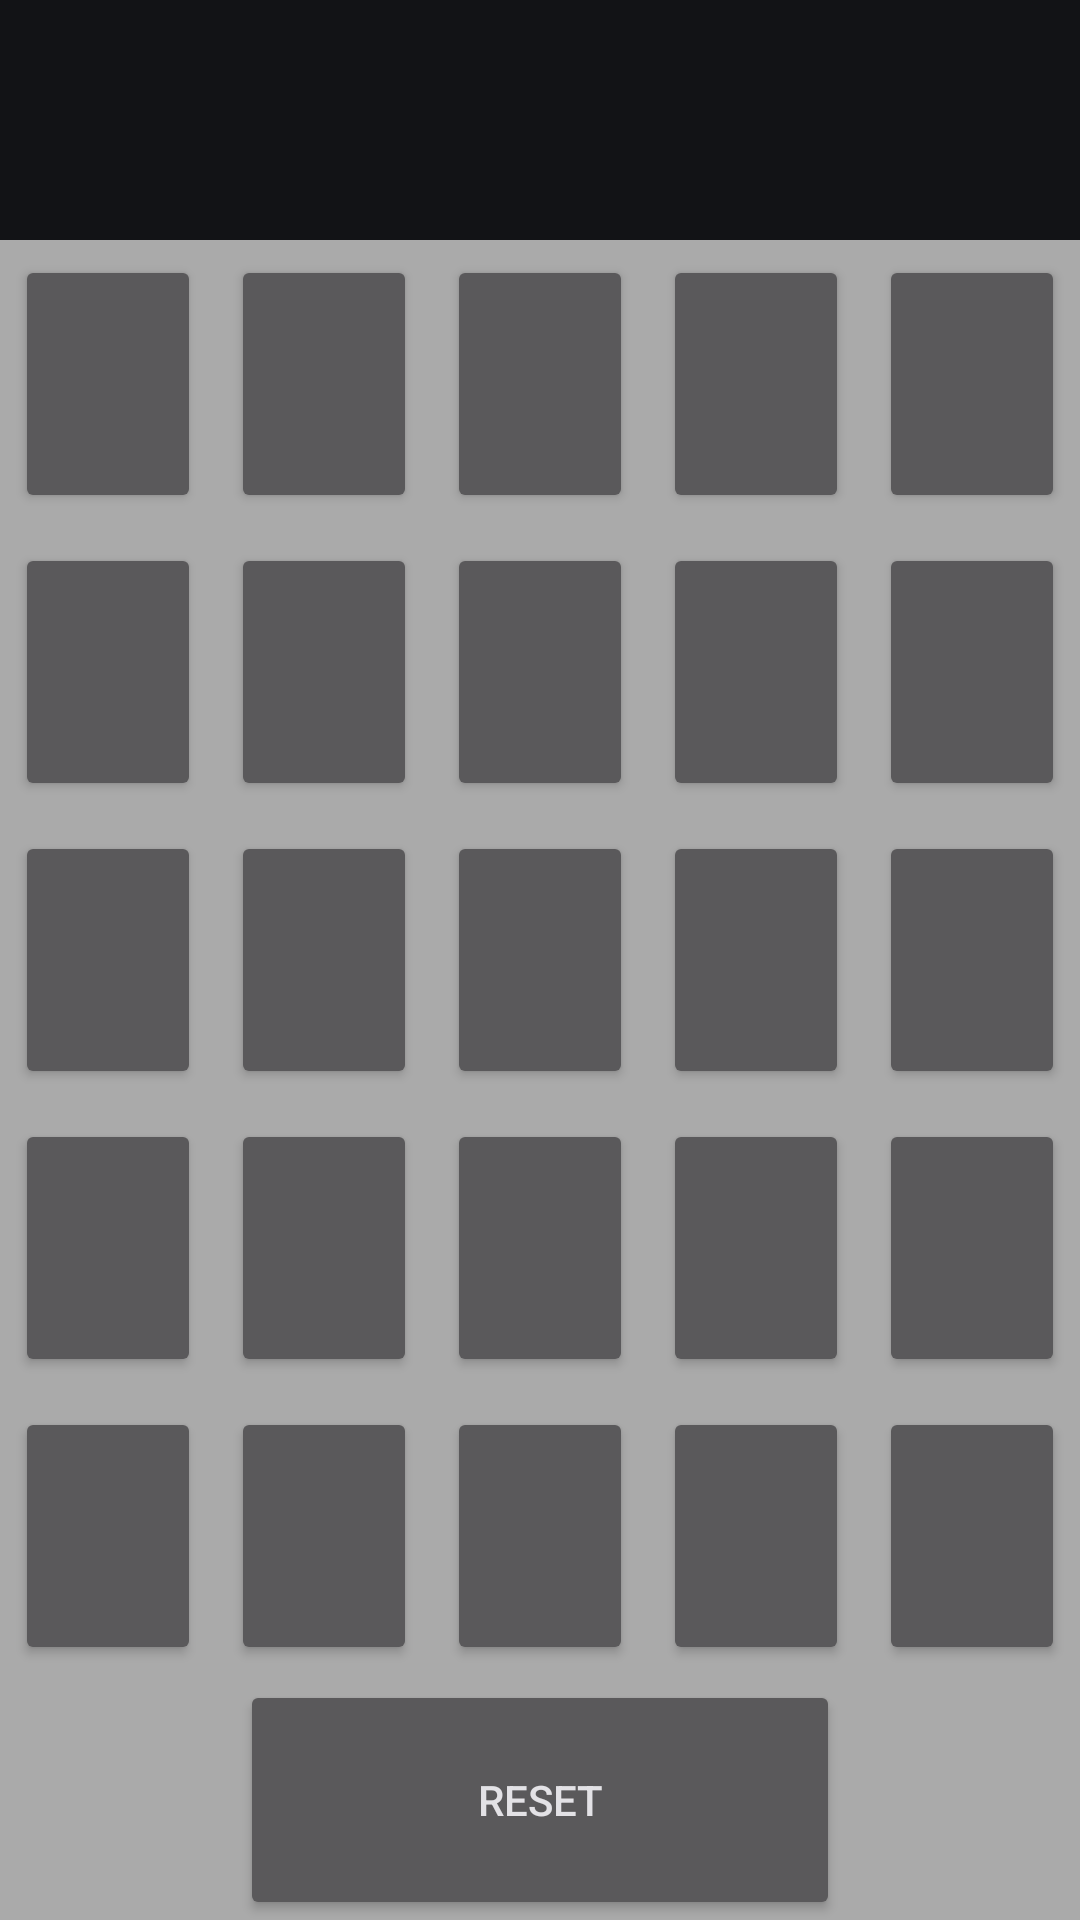

Here is an Android app screen rendered from its layout file. Give the layout XML and the strings, colors and styles it references.
<!-- AndroidManifest.xml: application theme Theme.Material3.DynamicColors.Dark -->
<!-- res/layout/activity_match.xml -->
<?xml version="1.0" encoding="utf-8"?>
<androidx.constraintlayout.widget.ConstraintLayout xmlns:android="http://schemas.android.com/apk/res/android"
    xmlns:app="http://schemas.android.com/apk/res-auto"
    xmlns:tools="http://schemas.android.com/tools"
    android:layout_width="match_parent"
    android:layout_height="match_parent"
    tools:context=".Match"
    >

    <LinearLayout
        android:id="@+id/titleContainer"
        android:layout_width="0dp"
        android:layout_height="80dp"
        android:gravity="center_horizontal|center_vertical"
        android:orientation="horizontal"
        app:layout_constraintBottom_toTopOf="@id/tilesContainer"
        app:layout_constraintEnd_toEndOf="parent"
        app:layout_constraintHorizontal_bias="0.0"
        app:layout_constraintStart_toStartOf="parent"
        app:layout_constraintTop_toTopOf="parent">

        <TextView
            android:id="@+id/scoreText"
            android:layout_width="wrap_content"
            android:layout_height="wrap_content"
            android:layout_weight="1"
            android:gravity="center_horizontal|center_vertical"
            android:textSize="40sp" />
    </LinearLayout>

    <TableLayout
        android:id="@+id/tilesContainer"
        android:layout_width="0dp"
        android:layout_height="0dp"
        app:layout_constraintBottom_toTopOf="@+id/navContainer"
        app:layout_constraintEnd_toEndOf="parent"
        app:layout_constraintStart_toStartOf="parent"
        app:layout_constraintTop_toBottomOf="@id/titleContainer">

        <TableRow
            android:layout_width="match_parent"
            android:layout_height="match_parent"
            android:layout_weight="1"
            android:background="@android:color/darker_gray">

            <Button
                android:id="@+id/button1"
                android:layout_width="wrap_content"
                android:layout_height="match_parent"
                android:layout_margin="5dp"
                android:layout_weight="1"
                android:height="80dp" />

            <Button
                android:id="@+id/button2"
                android:layout_width="wrap_content"
                android:layout_height="match_parent"
                android:layout_margin="5dp"
                android:layout_weight="1" />

            <Button
                android:id="@+id/button3"
                android:layout_width="wrap_content"
                android:layout_height="match_parent"
                android:layout_margin="5dp"
                android:layout_weight="1" />

            <Button
                android:id="@+id/button4"
                android:layout_width="wrap_content"
                android:layout_height="match_parent"
                android:layout_margin="5dp"
                android:layout_weight="1" />

            <Button
                android:id="@+id/button5"
                android:layout_width="wrap_content"
                android:layout_height="match_parent"
                android:layout_margin="5dp"
                android:layout_weight="1" />
        </TableRow>

        <TableRow
            android:layout_width="match_parent"
            android:layout_height="match_parent"
            android:layout_weight="1"
            android:background="@android:color/darker_gray">

            <Button
                android:id="@+id/button6"
                android:layout_width="wrap_content"
                android:layout_height="match_parent"
                android:layout_margin="5dp"
                android:layout_weight="1" />

            <Button
                android:id="@+id/button7"
                android:layout_width="wrap_content"
                android:layout_height="match_parent"
                android:layout_margin="5dp"
                android:layout_weight="1"
                android:height="80dp" />

            <Button
                android:id="@+id/button8"
                android:layout_width="wrap_content"
                android:layout_height="match_parent"
                android:layout_margin="5dp"
                android:layout_weight="1"
                android:height="80dp" />

            <Button
                android:id="@+id/button9"
                android:layout_width="wrap_content"
                android:layout_height="match_parent"
                android:layout_margin="5dp"
                android:layout_weight="1"
                android:height="80dp" />

            <Button
                android:id="@+id/button10"
                android:layout_width="wrap_content"
                android:layout_height="match_parent"
                android:layout_margin="5dp"
                android:layout_weight="1"
                android:height="80dp" />

        </TableRow>

        <TableRow
            android:layout_width="match_parent"
            android:layout_height="match_parent"
            android:layout_weight="1"
            android:background="@android:color/darker_gray">

            <Button
                android:id="@+id/button11"
                android:layout_width="wrap_content"
                android:layout_height="match_parent"
                android:layout_margin="5dp"
                android:layout_weight="1"
                android:height="80dp" />

            <Button
                android:id="@+id/button12"
                android:layout_width="wrap_content"
                android:layout_height="match_parent"
                android:layout_margin="5dp"
                android:layout_weight="1"
                android:height="80dp" />

            <Button
                android:id="@+id/button13"
                android:layout_width="wrap_content"
                android:layout_height="match_parent"
                android:layout_margin="5dp"
                android:layout_weight="1"
                android:height="80dp" />

            <Button
                android:id="@+id/button14"
                android:layout_width="wrap_content"
                android:layout_height="match_parent"
                android:layout_margin="5dp"
                android:layout_weight="1"
                android:height="80dp" />

            <Button
                android:id="@+id/button15"
                android:layout_width="wrap_content"
                android:layout_height="match_parent"
                android:layout_margin="5dp"
                android:layout_weight="1"
                android:height="80dp" />

        </TableRow>

        <TableRow
            android:layout_width="match_parent"
            android:layout_height="match_parent"
            android:layout_weight="1"
            android:background="@android:color/darker_gray">

            <Button
                android:id="@+id/button16"
                android:layout_width="match_parent"
                android:layout_height="match_parent"
                android:layout_margin="5dp"
                android:layout_weight="1"
                android:height="80dp" />

            <Button
                android:id="@+id/button17"
                android:layout_width="match_parent"
                android:layout_height="match_parent"
                android:layout_margin="5dp"
                android:layout_weight="1"
                android:height="80dp" />

            <Button
                android:id="@+id/button18"
                android:layout_width="match_parent"
                android:layout_height="match_parent"
                android:layout_margin="5dp"
                android:layout_weight="1"
                android:height="80dp" />

            <Button
                android:id="@+id/button19"
                android:layout_width="match_parent"
                android:layout_height="match_parent"
                android:layout_margin="5dp"
                android:layout_weight="1"
                android:height="80dp" />

            <Button
                android:id="@+id/button20"
                android:layout_width="match_parent"
                android:layout_height="match_parent"
                android:layout_margin="5dp"
                android:layout_weight="1"
                android:height="80dp" />

        </TableRow>

        <TableRow
            android:layout_width="match_parent"
            android:layout_height="match_parent"
            android:layout_weight="1"
            android:background="@android:color/darker_gray">

            <Button
                android:id="@+id/button21"
                android:layout_width="match_parent"
                android:layout_height="match_parent"
                android:layout_margin="5dp"
                android:layout_weight="1"
                android:height="80dp" />

            <Button
                android:id="@+id/button22"
                android:layout_width="match_parent"
                android:layout_height="match_parent"
                android:layout_margin="5dp"
                android:layout_weight="1"
                android:height="80dp" />

            <Button
                android:id="@+id/button23"
                android:layout_width="match_parent"
                android:layout_height="match_parent"
                android:layout_margin="5dp"
                android:layout_weight="1"
                android:height="80dp" />

            <Button
                android:id="@+id/button24"
                android:layout_width="match_parent"
                android:layout_height="match_parent"
                android:layout_margin="5dp"
                android:layout_weight="1"
                android:height="80dp" />

            <Button
                android:id="@+id/button25"
                android:layout_width="match_parent"
                android:layout_height="match_parent"
                android:layout_margin="5dp"
                android:layout_weight="1"
                android:height="80dp" />

        </TableRow>
    </TableLayout>

    <LinearLayout
        android:background="@android:color/darker_gray"
        android:id="@+id/navContainer"
        android:layout_width="match_parent"
        android:layout_height="80dp"
        android:gravity="center_horizontal|center_vertical"
        android:orientation="vertical"
        app:layout_constraintBottom_toBottomOf="parent"
        app:layout_constraintEnd_toEndOf="parent"
        app:layout_constraintStart_toStartOf="parent">


        <Button
            android:id="@+id/restartButton"
            android:layout_width="200dp"
            android:layout_height="wrap_content"
            android:layout_weight="1"
            android:text="RESET" />
    </LinearLayout>

</androidx.constraintlayout.widget.ConstraintLayout>
<!-- resources referenced by this layout -->
<resources>

</resources>
